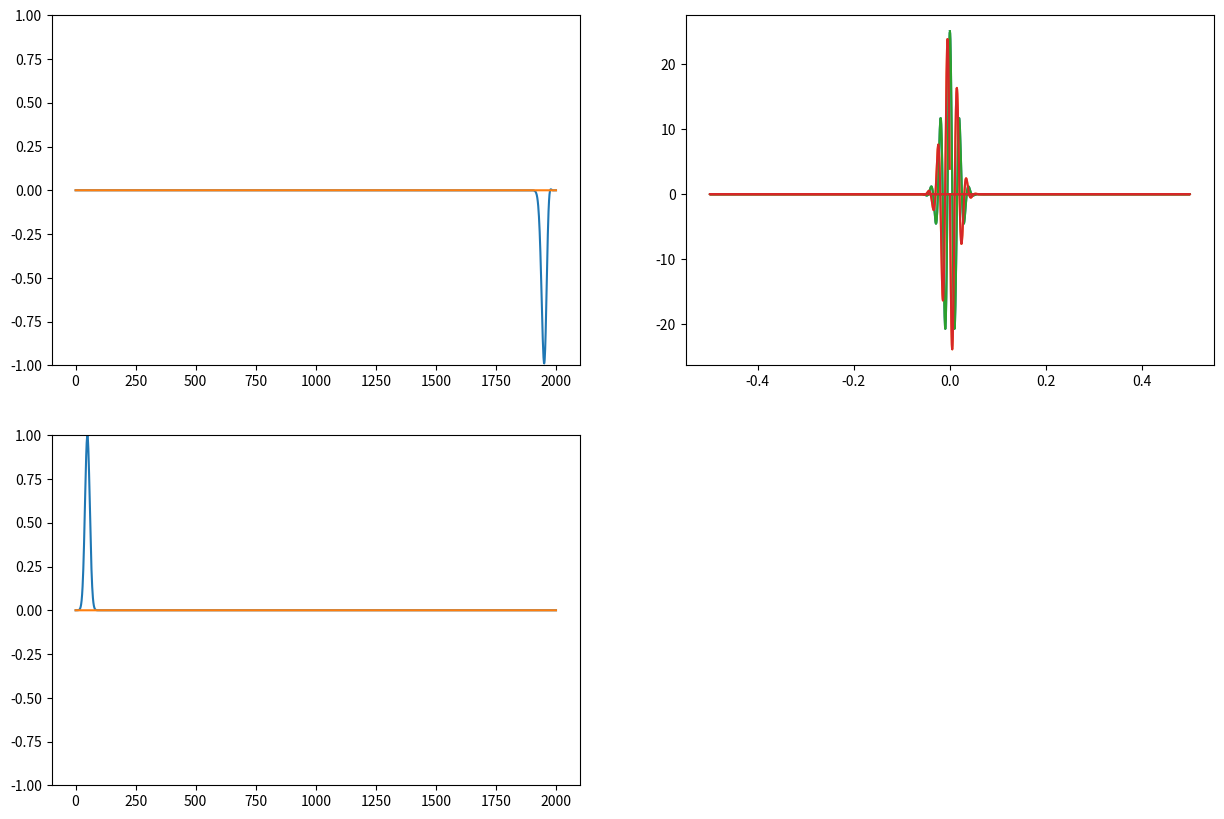

Source code (Python):
#!/usr/bin/env python3
import numpy as np
import matplotlib.pyplot as plt
import scipy.signal as sig

def rect(x,a,w):
	if x>-w/2+a and x<w/2+a:
		return 1
	elif x==-w/2+a or x==w/2+a:
		return 1/2
	else:
		return 0
rect_v = np.vectorize(rect)

def Gaussian(x,t,sigma):
    """  A Gaussian curve.
        x = Variable
        t = time shift
        sigma = standard deviation      """
    return np.exp(-(x-t)**2/(2*sigma**2))



plt.ion()

N=2001
dx = 1
dt = 0.5
c = 1
#x = dx*np.linspace(-(N-1)/2,(N-1)/2,N)
x = dx*np.linspace(0,N-1,N)
f = np.fft.fftfreq(len(x))
print(f)
print(max(f), min(f))
u1 = np.zeros([3,N], dtype='complex')
u2 = np.zeros([3,N], dtype='complex')

u1[0] = Gaussian(x,50,10)#*np.exp(1j*np.pi*0.05*x)
u2[0] = Gaussian(x,50,10)#*np.exp(1j*np.pi*0.05*x)

fig = plt.figure(figsize=(15,10))

ax1 = fig.add_subplot(221)
ax1.plot(x,u1[0].real, x,u1[0].imag)
ax1.set_ylim(-1,1)


u2[1] = np.fft.fft(u2[0])
ax2 = fig.add_subplot(222)
ax2.plot(f,u2[1].real,f,u2[1].imag, f, np.sqrt(np.pi*200)*np.cos(2*np.pi*f*50)*np.exp(-200*np.pi**2*f**2), f, -np.sqrt(np.pi*200)*np.sin(2*np.pi*f*50)*np.exp(-200*np.pi**2*f**2))

u2[2] = np.fft.ifft(u2[1])
ax3 = fig.add_subplot(223)
ax3.plot(x,u2[2].real,x,u2[2].imag)
ax3.set_ylim(-1,1)
plt.draw()

u1[1] = Gaussian(x-dt,50,10)
#u1[1][1:-1] = (u1[0][:-2] + u1[0][2:])/2

r = dt**2/(dx**2)
print(r)

for i in range(2*N):
	u1[2][1:-1]=2*(1-r)*u1[1][1:-1]+r*u1[1][:-2]+r*u1[1][2:]-u1[0][1:-1]
	u2[2] = np.fft.ifft(u2[1]*np.exp(-1j*2*np.pi*f*c*dt*i))
	if i%50 == 0:
		ax1.lines[0].set_ydata(u1[2].real)
		ax1.lines[1].set_ydata(u1[2].imag)
		ax3.lines[0].set_ydata(u2[2].real)
		ax3.lines[1].set_ydata(u2[2].imag)
		plt.draw()

	u1[0]=u1[1]
	u1[1]=u1[2]

plt.ioff()
plt.show()
